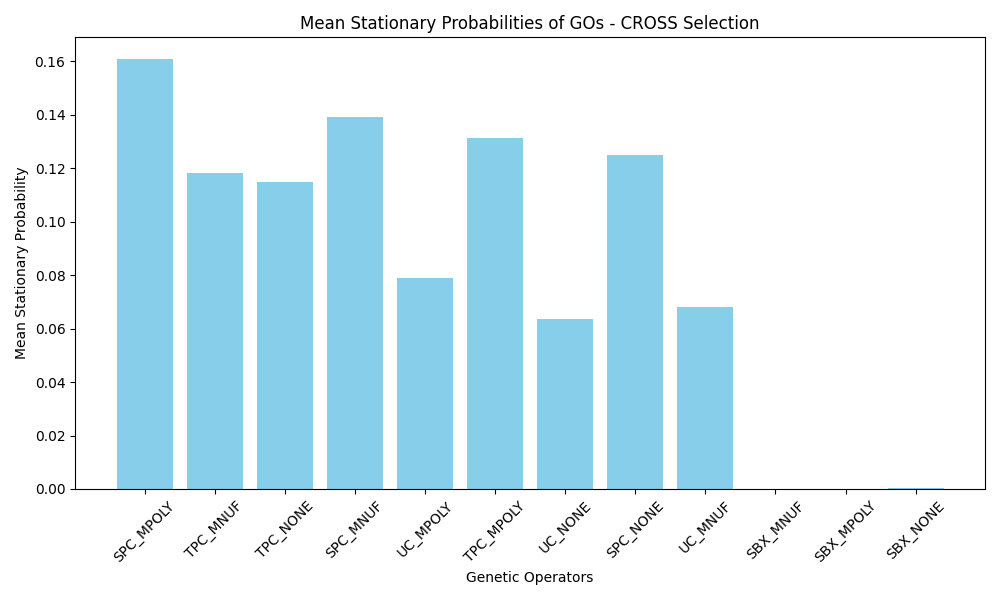

Values plotted in this chart, from the file beside it:
GO_Name, Mean_Stationary_Probability
SPC_MPOLY, 0.1609
TPC_MNUF, 0.1183
TPC_NONE, 0.1147
SPC_MNUF, 0.1393
UC_MPOLY, 0.07882
TPC_MPOLY, 0.1313
UC_NONE, 0.06341
SPC_NONE, 0.1248
UC_MNUF, 0.06822
SBX_MNUF, 0.000000
SBX_MPOLY, 0.000000
SBX_NONE, 0.000341
